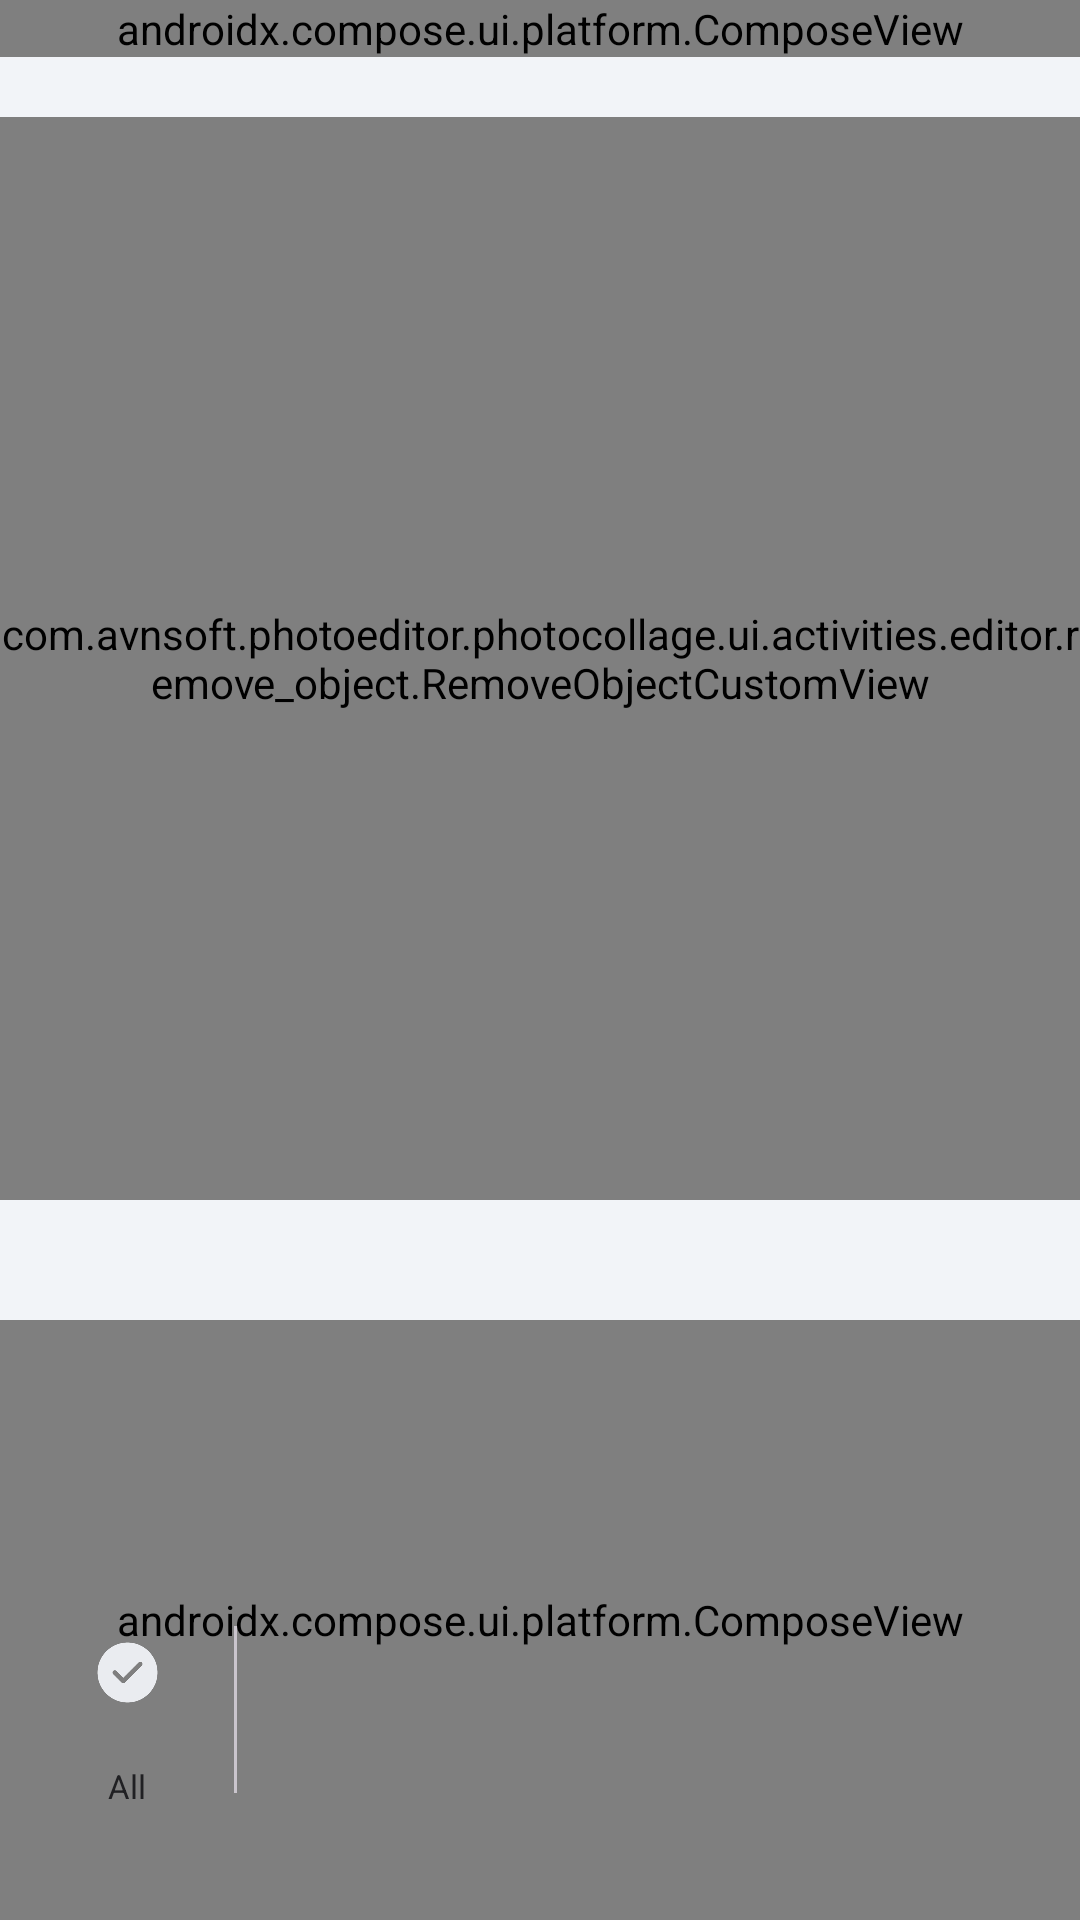

This screen was rendered from an Android layout file. Write that file and the resources it references.
<!-- AndroidManifest.xml: activity theme Theme.MyApp.Material -->
<!-- res/layout/activity_remove_object.xml -->
<?xml version="1.0" encoding="utf-8"?>
<androidx.constraintlayout.widget.ConstraintLayout xmlns:android="http://schemas.android.com/apk/res/android"
    xmlns:app="http://schemas.android.com/apk/res-auto"
    xmlns:tools="http://schemas.android.com/tools"
    android:layout_width="match_parent"
    android:layout_height="match_parent"
    android:background="#F2F4F8"
    android:orientation="vertical">

    <androidx.compose.ui.platform.ComposeView
        android:id="@+id/composeHeader"
        android:layout_width="match_parent"
        android:layout_height="wrap_content"
        app:layout_constraintEnd_toEndOf="parent"
        app:layout_constraintStart_toStartOf="parent"
        app:layout_constraintTop_toTopOf="parent" />


    <com.avnsoft.photoeditor.photocollage.ui.activities.editor.remove_object.RemoveObjectCustomView
        android:id="@+id/viewRemoveObject"
        android:layout_width="match_parent"
        android:layout_height="0dp"
        android:layout_marginTop="20dp"
        android:layout_marginBottom="40dp"
        android:layout_weight="1"
        app:layout_constraintBottom_toTopOf="@+id/composeFooter"
        app:layout_constraintEnd_toEndOf="parent"
        app:layout_constraintStart_toStartOf="parent"
        app:layout_constraintTop_toBottomOf="@+id/composeHeader" />

    <TextView
        android:id="@+id/btRevemoObj"
        android:layout_width="wrap_content"
        android:layout_height="wrap_content"
        android:layout_gravity="center"
        android:layout_marginBottom="-20dp"
        android:background="@drawable/bg_remove_button"
        android:clipToPadding="false"
        android:drawableStart="@drawable/ic_remove_object_star"
        android:drawablePadding="12dp"
        android:elevation="12dp"
        android:visibility="gone"
        android:outlineProvider="bounds"
        android:paddingHorizontal="16dp"
        android:paddingVertical="10dp"
        android:text="Remove"
        android:textColor="@color/white"
        app:layout_constraintBottom_toBottomOf="@+id/viewRemoveObject"
        app:layout_constraintEnd_toEndOf="parent"
        app:layout_constraintStart_toStartOf="parent" />

    <androidx.compose.ui.platform.ComposeView
        android:id="@+id/composeFooter"
        android:layout_width="match_parent"
        android:layout_height="200dp"
        app:layout_constraintBottom_toBottomOf="parent"
        app:layout_constraintEnd_toEndOf="parent"
        app:layout_constraintStart_toStartOf="parent" />

    <FrameLayout
        android:id="@+id/frameTool"
        android:layout_width="match_parent"
        android:layout_height="wrap_content"
        android:layout_marginTop="82dp"
        app:layout_constraintEnd_toEndOf="parent"
        app:layout_constraintStart_toStartOf="parent"
        app:layout_constraintTop_toTopOf="@+id/composeFooter">

        <TableRow
            android:id="@+id/tb_auto"
            android:layout_width="match_parent"
            android:layout_height="wrap_content"
            android:layout_marginTop="10dp"
            android:gravity="center"
            android:orientation="vertical"
            android:visibility="visible">

            <LinearLayout
                android:id="@+id/bt_all"
                android:layout_width="wrap_content"
                android:layout_height="wrap_content"
                android:layout_marginStart="7dp"
                android:background="?attr/selectableItemBackground"
                android:gravity="center"
                android:orientation="vertical"
                android:paddingHorizontal="10dp">

                <ImageView
                    android:id="@+id/ic_select_all"
                    android:layout_width="51dp"
                    android:layout_height="51dp"
                    android:src="@drawable/ic_select_all_object_scan" />

                <TextView
                    android:id="@+id/tv_all"
                    android:layout_width="wrap_content"
                    android:layout_height="wrap_content"
                    android:ellipsize="marquee"
                    android:focusable="true"
                    android:focusableInTouchMode="true"
                    android:marqueeRepeatLimit="marquee_forever"
                    android:paddingVertical="5dp"
                    android:scrollHorizontally="true"
                    android:singleLine="true"
                    android:text="All"
                    android:textColor="#202023"
                    android:textSize="11dp" />

            </LinearLayout>

            <View
                android:layout_width="1dp"
                android:layout_height="match_parent"
                android:layout_marginVertical="10dp"
                android:background="#CAC5CD" />

            <androidx.recyclerview.widget.RecyclerView
                android:id="@+id/recyclerV"
                android:layout_width="0dp"
                android:layout_height="wrap_content"
                android:layout_marginStart="10dp"
                android:layout_weight="1"
                android:orientation="horizontal"
                app:layoutManager="androidx.recyclerview.widget.LinearLayoutManager"
                tools:listitem="@layout/item_obj" />

        </TableRow>

    </FrameLayout>


</androidx.constraintlayout.widget.ConstraintLayout>
<!-- res/layout/item_obj.xml (included above) -->
<?xml version="1.0" encoding="utf-8"?>
<LinearLayout xmlns:android="http://schemas.android.com/apk/res/android"
    xmlns:app="http://schemas.android.com/apk/res-auto"
    android:layout_width="wrap_content"
    android:layout_height="wrap_content"
    android:layout_marginStart="7dp"
    android:gravity="center"
    android:orientation="vertical">

    <FrameLayout
        android:id="@+id/rootObjectDetect"
        android:layout_width="45dp"
        android:layout_height="45dp"
        android:background="@drawable/stroke_object_detect"
        android:gravity="center">

        <com.google.android.material.imageview.ShapeableImageView
            android:id="@+id/img"
            android:layout_width="match_parent"
            android:layout_height="match_parent"
            android:layout_margin="3dp"
            android:adjustViewBounds="true"
            android:backgroundTint="#E6E0E9"
            app:shapeAppearanceOverlay="@style/rounded_corner_12" />

        <com.google.android.material.imageview.ShapeableImageView
            android:id="@+id/stateSelected"
            android:layout_width="match_parent"
            android:layout_height="match_parent"
            android:layout_margin="3dp"
            android:adjustViewBounds="true"
            android:alpha="0.7"
            android:src="@drawable/img_transparent_seleted" />

    </FrameLayout>

    <TextView
        android:id="@+id/tv_name"
        android:layout_width="match_parent"
        android:layout_height="wrap_content"
        android:ellipsize="end"
        android:gravity="center"
        android:lines="1"
        android:paddingHorizontal="3dp"
        android:text="sdgsaergserthsertherhaweharh"
        android:textColor="#525252"
        android:textSize="11dp" />

</LinearLayout>
<!-- resources referenced by this layout -->
<resources>
  <color name="white">#FFFFFFFF</color>
  <!-- drawable bg_remove_button (drawable) -->
  <?xml version="1.0" encoding="utf-8"?>
  <shape xmlns:android="http://schemas.android.com/apk/res/android"
      android:shape="rectangle">
  
      <solid android:color="#6425F3"/>
  
      
      <corners android:radius="100dp"/>
  </shape>
  <!-- drawable ic_remove_object_star (drawable) -->
  <vector xmlns:android="http://schemas.android.com/apk/res/android"
      android:width="20dp"
      android:height="20dp"
      android:viewportWidth="20"
      android:viewportHeight="20">
    <group>
      <clip-path
          android:pathData="M0,0h20v20h-20z"/>
      <path
          android:pathData="M3.757,12.5C3.817,13.473 4.231,14.39 4.92,15.08C5.61,15.769 6.527,16.183 7.5,16.243V16.257C6.527,16.317 5.61,16.731 4.92,17.42C4.231,18.11 3.817,19.027 3.757,20H3.743C3.683,19.027 3.269,18.11 2.58,17.42C1.89,16.731 0.973,16.317 0,16.257V16.243C0.973,16.183 1.89,15.769 2.58,15.08C3.269,14.39 3.683,13.473 3.743,12.5H3.757Z"
          android:fillColor="#ffffff"/>
      <path
          android:pathData="M13.346,3.333C13.453,5.063 14.188,6.694 15.413,7.92C16.639,9.145 18.27,9.881 20,9.987V10.013C18.27,10.119 16.639,10.855 15.413,12.08C14.188,13.306 13.453,14.937 13.346,16.667H13.32C13.214,14.937 12.479,13.306 11.253,12.08C10.028,10.855 8.397,10.119 6.667,10.013V9.987C8.397,9.881 10.028,9.145 11.253,7.92C12.479,6.694 13.214,5.063 13.32,3.333H13.346Z"
          android:fillColor="#ffffff"/>
      <path
          android:pathData="M6.672,0C6.711,0.649 6.988,1.26 7.447,1.72C7.907,2.179 8.518,2.455 9.167,2.495V2.505C8.518,2.545 7.907,2.821 7.447,3.28C6.988,3.74 6.711,4.351 6.672,5H6.662C6.622,4.351 6.347,3.739 5.887,3.28C5.427,2.82 4.815,2.545 4.167,2.505V2.495C4.815,2.455 5.427,2.18 5.887,1.72C6.347,1.261 6.622,0.649 6.662,0H6.672Z"
          android:fillColor="#ffffff"/>
    </group>
  </vector>
  <!-- drawable ic_select_all_object_scan: png bitmap (drawable, 5175 bytes) -->
  <!-- drawable img_transparent_seleted: png bitmap (drawable, 2168 bytes) -->
  <style name="rounded_corner_12">
          <item name="cornerSize">12dp</item>
      </style>
  <style name="Theme.MyApp.Material" parent="Theme.MaterialComponents.DayNight.NoActionBar">
          
      </style>
</resources>
